Image classification data set "Durian_Leaf_Diseases" (tmai110605/DurianLeafDisease on GitHub). Class labels (5): algal, allocaridara attack, blight, healthy, phomopsis.

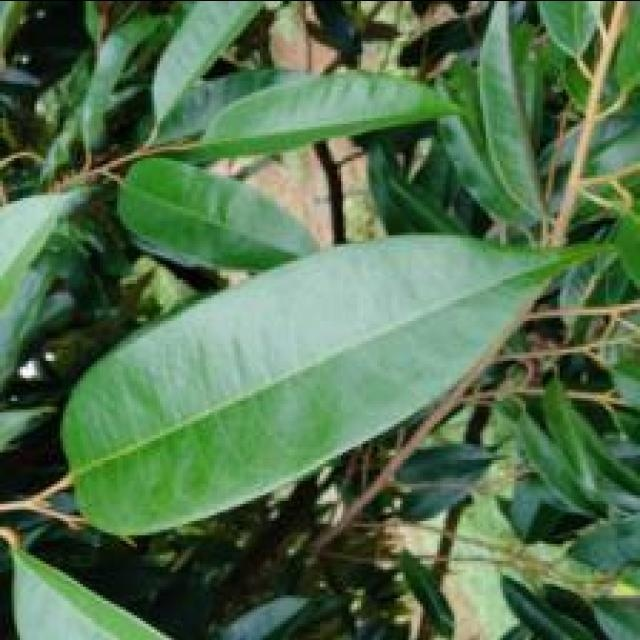
Label: healthy

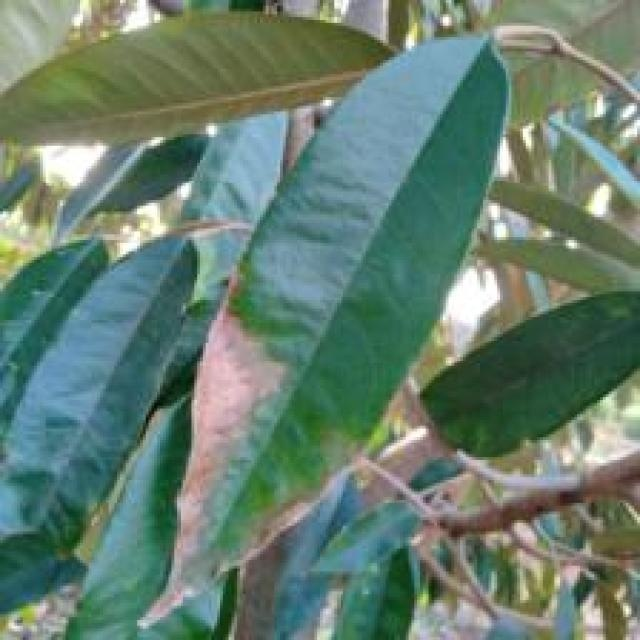
Label: blight

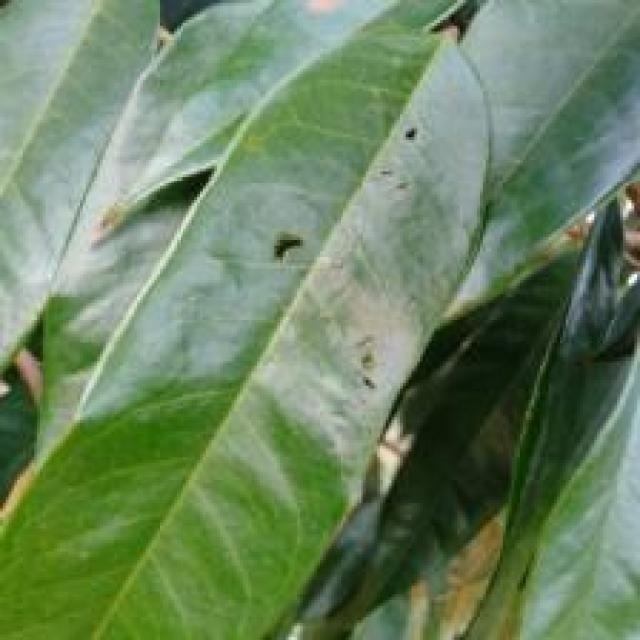
Label: allocaridara attack

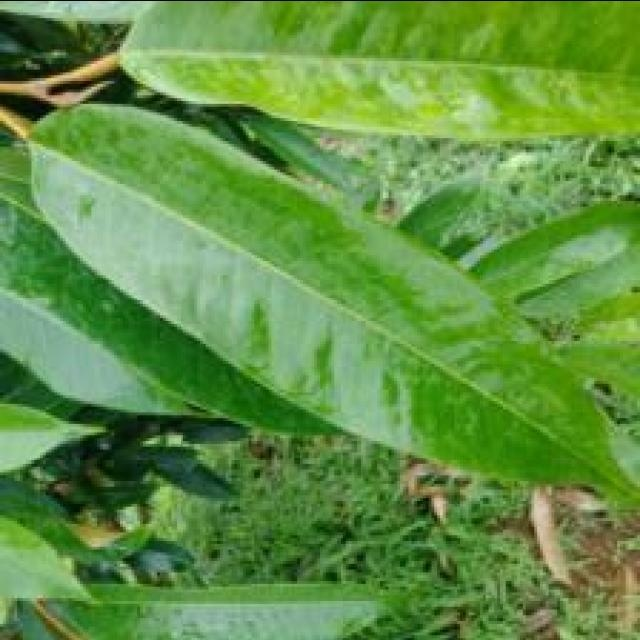
Label: healthy

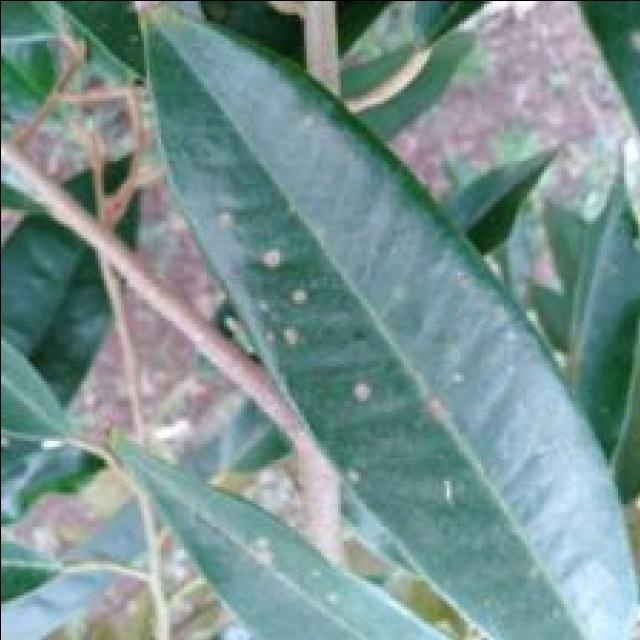
Label: algal

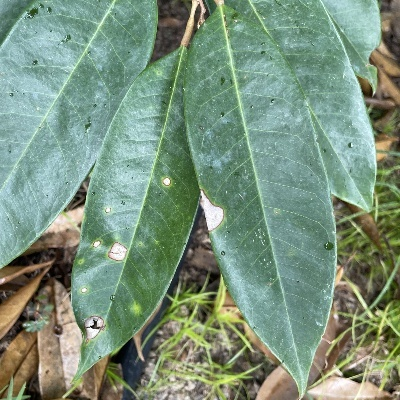
Label: phomopsis
